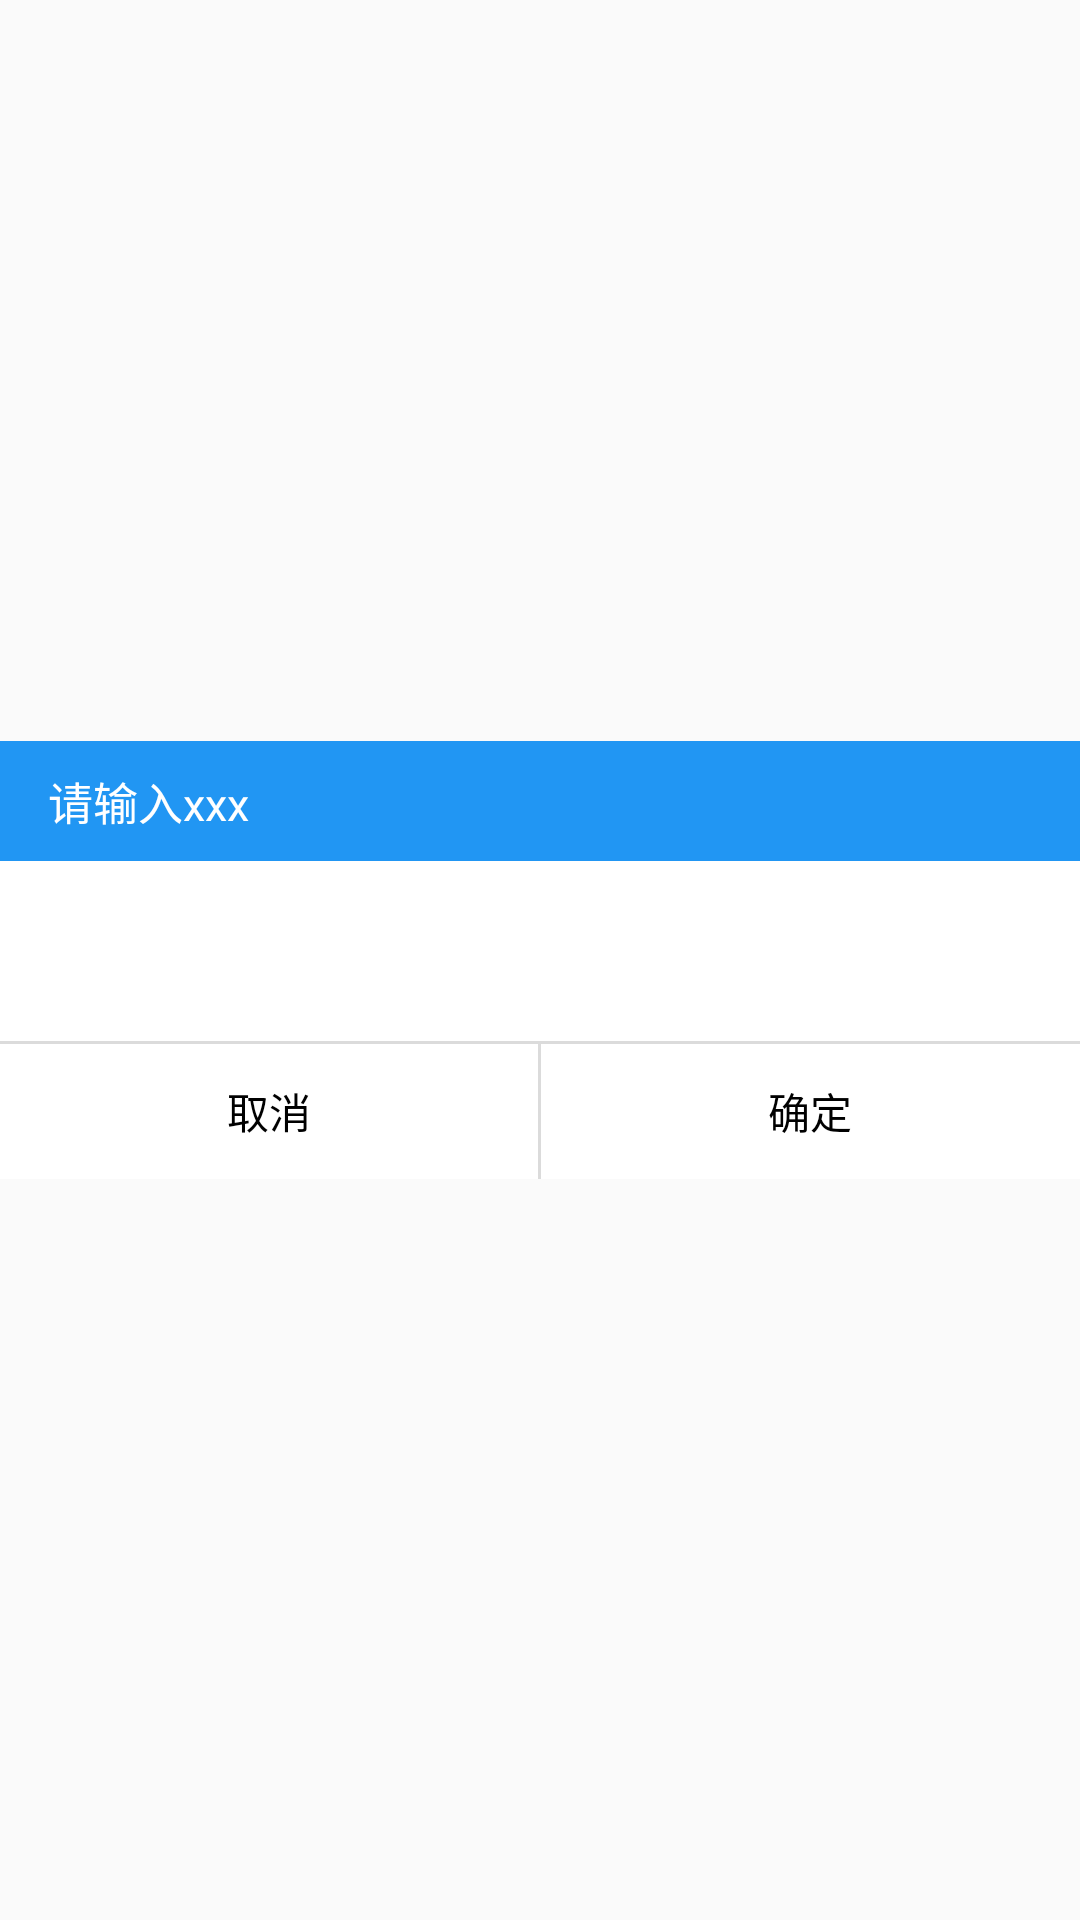

Produce the Android XML layout that renders to this screen, including the resource entries it uses.
<!-- AndroidManifest.xml: application theme AppTheme -->
<!-- res/layout/dialog_singlechoose.xml -->
<?xml version="1.0" encoding="utf-8"?>
<LinearLayout xmlns:android="http://schemas.android.com/apk/res/android"
    android:orientation="vertical" android:layout_width="match_parent"
    android:layout_height="match_parent"
    android:gravity="center"
    >
    <TextView
        android:paddingLeft="16dp"
        android:gravity="center_vertical"
        android:background="@color/colorPrimary"
        android:textSize="15dp"
        android:textColor="@color/titleTextColor"
        android:text="请输入xxx"
        android:layout_width="match_parent"
        android:layout_height="40dp"
        android:id="@+id/dialogTitle" />
    <FrameLayout
        android:background="@color/itemBackground"
        android:layout_width="match_parent"
        android:layout_height="60dp">

        <RadioGroup
            android:paddingLeft="10dp"
            android:layout_gravity="center"
            android:orientation="horizontal"
            android:id="@+id/dialogRg"
            android:layout_width="match_parent"
            android:layout_height="wrap_content">

        </RadioGroup>
    </FrameLayout>
    <View
        android:background="@color/borderColor"
        android:layout_width="match_parent"
        android:layout_height="1dp"/>
    <LinearLayout
        android:layout_width="match_parent"
        android:layout_height="wrap_content">

        <TextView
            android:gravity="center"
            android:textColor="#000"
            android:background="@color/itemBackground"
            android:layout_weight="1"
            android:text="取消"
            android:layout_width="wrap_content"
            android:layout_height="45dp"
            android:id="@+id/dialogCancel" />

        <View
            android:background="@color/borderColor"
            android:layout_width="1dp"
            android:layout_height="match_parent"/>
        <TextView
            android:gravity="center"
            android:textColor="#000"
            android:layout_weight="1"
            android:background="@color/itemBackground"
            android:text="确定"
            android:layout_width="wrap_content"
            android:layout_height="45dp"
            android:id="@+id/dialogDone" />
    </LinearLayout>
</LinearLayout>
<!-- resources referenced by this layout -->
<resources>
  <color name="borderColor">#DBDBDB</color>
  <color name="colorPrimary">#2196F3</color>
  <color name="itemBackground">#ffffff</color>
  <color name="titleTextColor">#ffffff</color>
  <style name="AppTheme" parent="Theme.AppCompat.Light.NoActionBar">
          
          <item name="colorPrimary">@color/colorPrimary</item>
          <item name="colorPrimaryDark">@color/colorPrimaryDark</item>
          <item name="colorAccent">@color/colorAccent</item>
      </style>
  <color name="colorPrimaryDark">#2196F3</color>
  <color name="colorAccent">#2196F3</color>
</resources>
